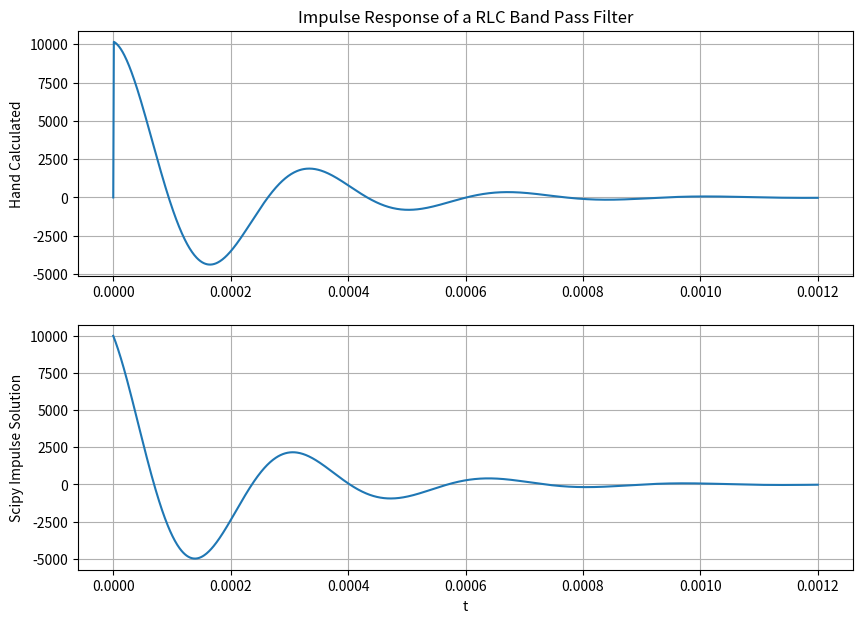
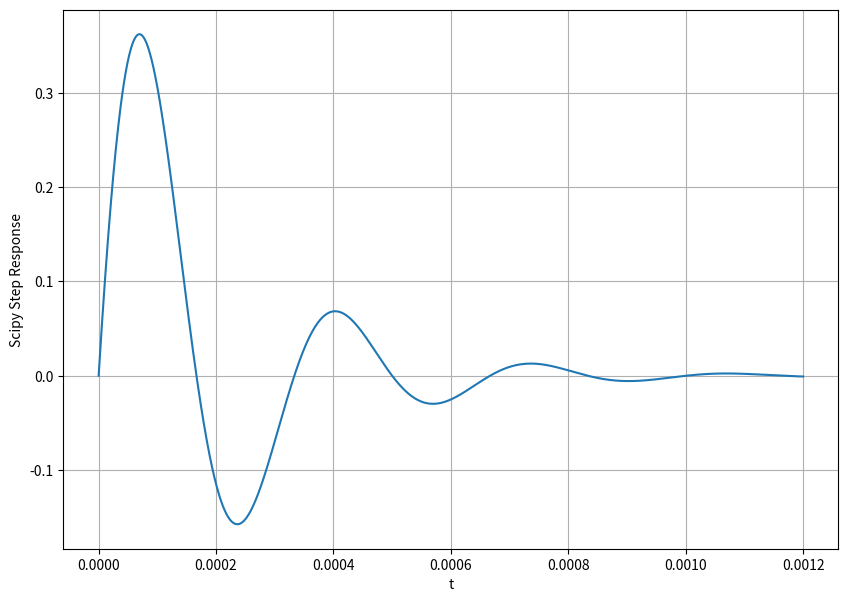

The matplotlib source for these figures, in order:
# -*- coding: utf-8 -*-
# ###############################################################
#                                                               #
# Tyler Bendele                                                 #
# Course ECE351 and Section 51                                  #  
# Lab 5                                                         #
# Due February 15, 2022                                         #
# Step and Impulse Response of a RLC Band Pass Filter           #
#                                                               #
#################################################################

import numpy as np
import matplotlib.pyplot as plt
import scipy.signal as sig

steps = 1e-6
t = np.arange(0, 1.2e-3+steps, steps) 

def u(t):          #step function
    y = np.zeros(t.shape)
    for i in range(len(t)):
        if t[i] > 0:
            y[i] = 1
        else:
            y[i] = 0
    return y

def impulse(t):
    y = -10355.6 * np.exp(-5000*t) * np.sin(18584*t + 105.06) * u(t)
    return y


num = [0, 10000, 0] # Creates a matrix for the numerator
den = [1, 10000, 3.8037e8] # Creates a matrix for the denominator

tout , yout = sig.impulse(( num , den) , T = t )

# Plot tout , yout
plt.figure(figsize = (10, 7))
plt.subplot(2, 1, 1)
plt.plot(t, impulse(t))
plt.grid()
plt.ylabel('Hand Calculated')
plt.title('Impulse Response of a RLC Band Pass Filter')

plt.subplot(2, 1, 2)
plt.plot(tout, yout)
plt.grid()
plt.ylabel('Scipy Impulse Solution') 
plt.xlabel('t')
plt.show()

tout2 , yout2 = sig.step((num, den), T=t)
plt.figure(figsize = (10, 7))
plt.subplot(1, 1, 1)
plt.plot(tout2, yout2)
plt.grid()
plt.ylabel('Scipy Step Response') 
plt.xlabel('t')
plt.show()
